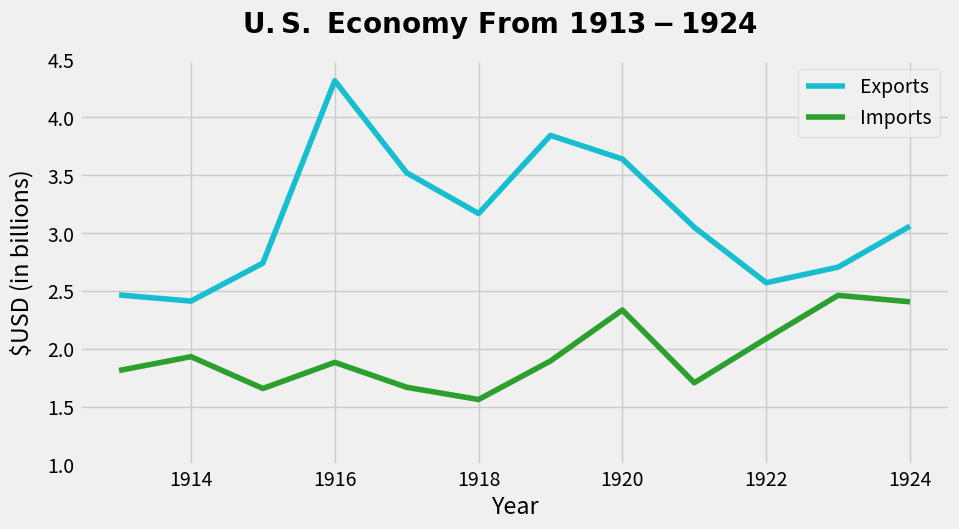

Reproduce this figure in Python. (Note: this script raises an exception after producing the figure.)
#!/usr/bin/env python3
# -*- coding = utf-8 -*-
# Copyright 2021 Amogh Joshi. All Rights Reserved.
#
# Licensed under the Apache License, Version 2.0 (the "License");
# you may not use this file except in compliance with the License.
# You may obtain a copy of the License at
#
#    http://www.apache.org/licenses/LICENSE-2.0
#
# Unless required by applicable law or agreed to in writing, software
# distributed under the License is distributed on an "AS IS" BASIS,
# WITHOUT WARRANTIES OR CONDITIONS OF ANY KIND, either express or implied.
# See the License for the specific language governing permissions and
# limitations under the License.
"""
A specific implementation of a graph representing the United States
Imports and Exports before/during/after World War I, as part of a project
on the influence of WWI on U.S. globalism.
"""

import numpy as np
import seaborn as sns
import matplotlib.pyplot as plt

# Configure the style.
from matplotlib import style
style.use('fivethirtyeight')

def build_us_import_export_graph(savefig = True):
   """Builds the U.S. imports/exports graph from 1913-1924."""
   # Construct the figure.
   fix, ax = plt.subplots(figsize = (10, 5))

   # Construct the data first.
   exports = [2465884, 2412835, 2741177, 4317040,
              3521758, 3169633, 3844866, 3640715,
              3051041, 2571662, 2706164, 3060656]
   imports = [1813008, 1932577, 1657594, 1883177,
              1668061, 1562480, 1895323, 2335611,
              1706903, 2089091, 2462380, 2406642]

   # Scale to a smaller range.
   exports = [item / 1e6 for item in exports]
   imports = [item / 1e6 for item in imports]

   # Plot the data.
   plt.plot(
      np.arange(1913, len(exports) + 1913, 1),
      np.array(exports), color = 'tab:cyan',
      label = 'Exports')
   plt.plot(
      np.arange(1913, len(imports) + 1913, 1),
      np.array(imports), color = 'tab:green',
      label = 'Imports')

   # Add the plot title.
   plt.suptitle(
      "$\\bf{U.S.\\,\\:Economy\\,\\:From\\,\\:1913-1924}$", fontsize = 20)

   # Add the axis titles.
   plt.xlabel('Year')
   plt.ylabel('$USD (in billions)', labelpad = 10)

   # Final formatting.
   plt.ticklabel_format(useOffset = False)
   plt.ylim(1.0, 4.5)
   plt.legend()

   # Display the plot.
   fig = plt.gcf()
   plt.show()

   # Save the figure.
   if savefig:
      fig.savefig('images/us-economy-ww1.png')


if __name__ == '__main__':
   # Build the graph.
   build_us_import_export_graph()
